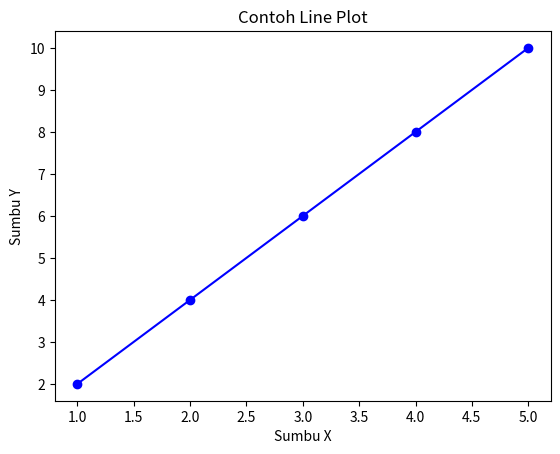

Write Python code to recreate this figure.
import matplotlib.pyplot as plt

# Data
x = [1, 2, 3, 4, 5]
y = [2, 4, 6, 8, 10]

# Membuat plot
plt.plot(x, y, marker='o', linestyle='-', color='b')

# Menambahkan judul dan label
plt.title("Contoh Line Plot")
plt.xlabel("Sumbu X")
plt.ylabel("Sumbu Y")

# Menampilkan
plt.show()
